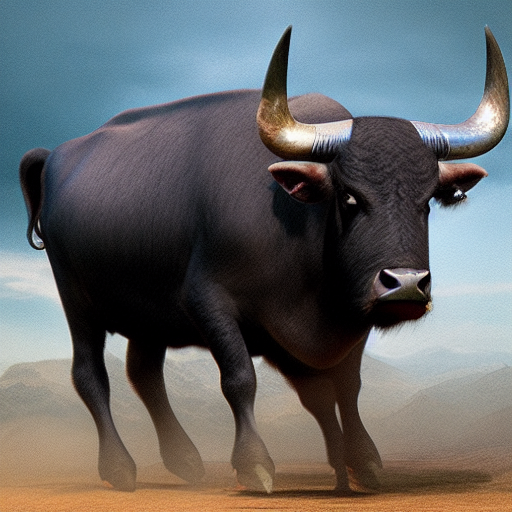
Generation parameters embedded in this image by AUTOMATIC1111 Stable Diffusion web UI or a fork of it (Forge, ...) (PNG 'parameters' text chunk):
water buffalo and jango fett
Steps: 20, Sampler: Euler a, CFG scale: 7, Seed: 3233926714, Size: 512x512, Model hash: cc6cb27103, Model: model